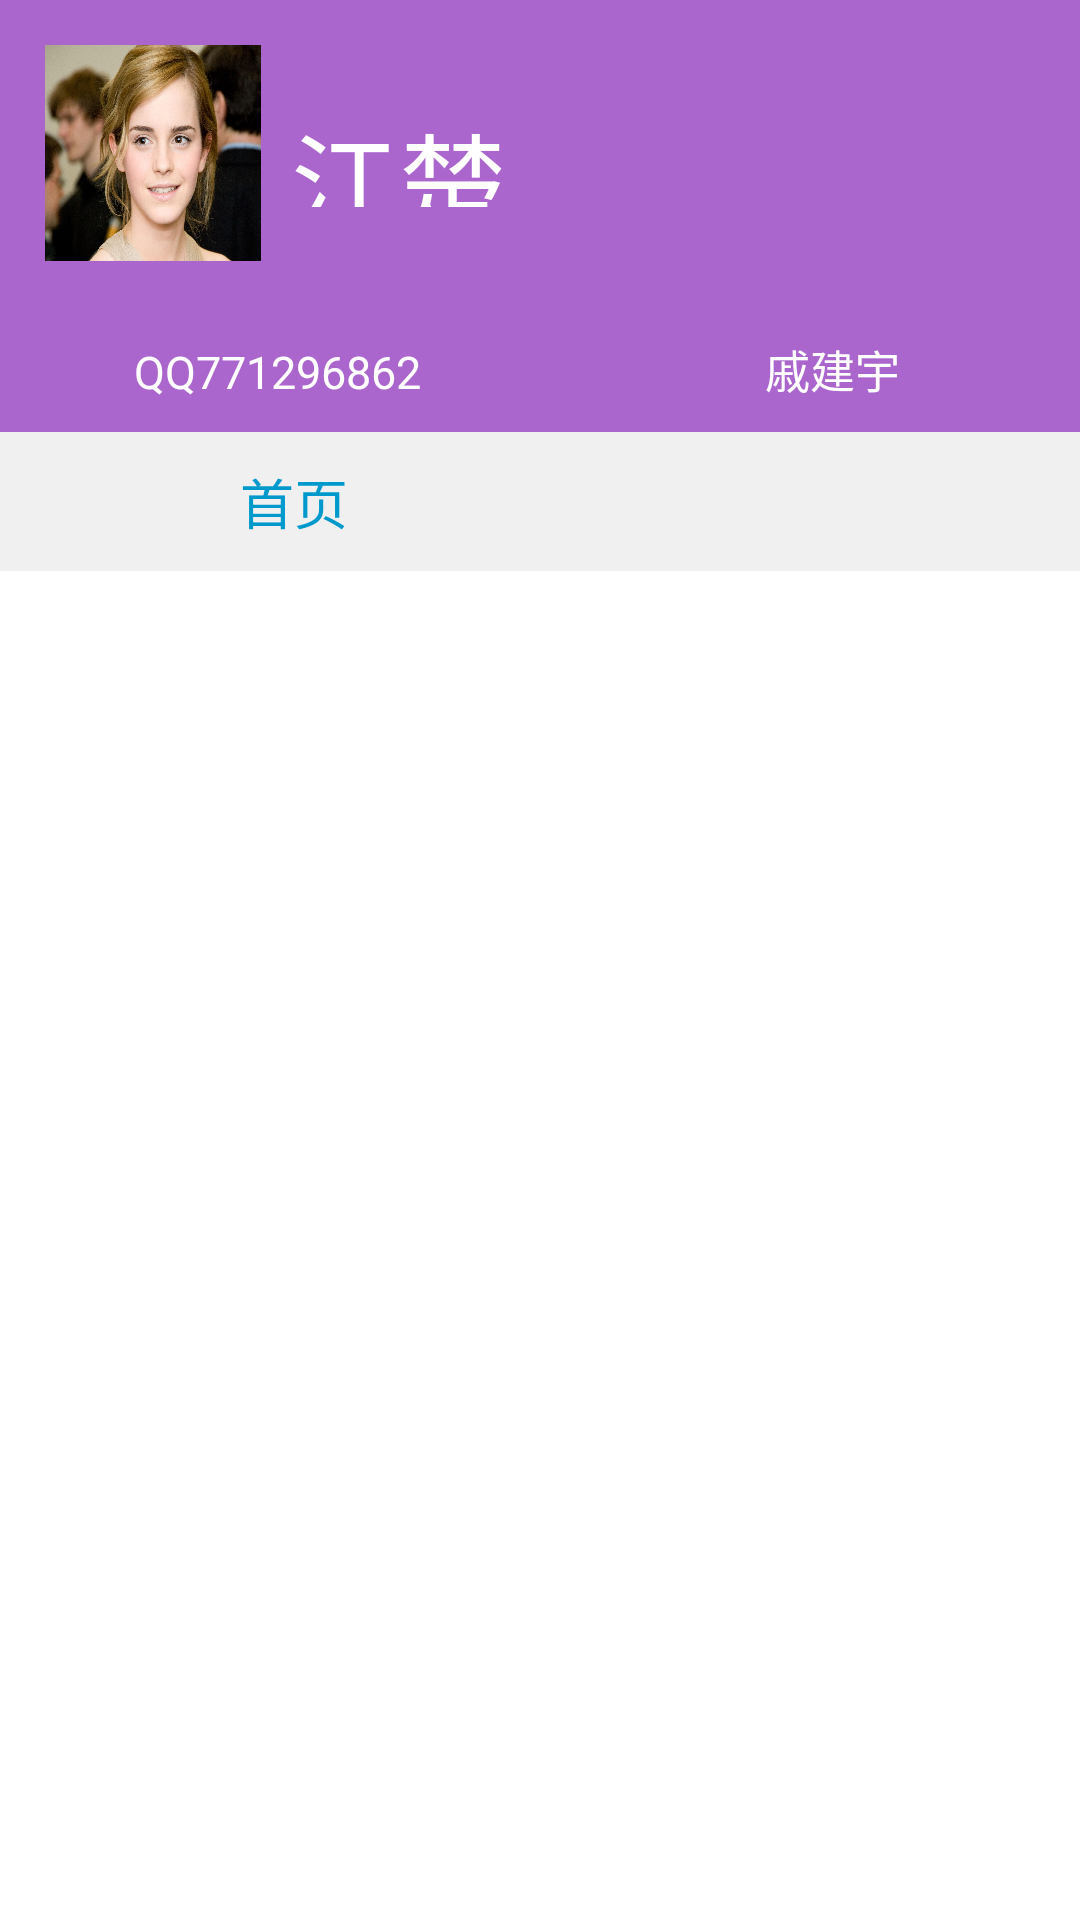

Produce the Android XML layout that renders to this screen, including the resource entries it uses.
<!-- AndroidManifest.xml: application theme AppTheme -->
<!-- res/layout/menu.xml -->
<?xml version="1.0" encoding="utf-8"?>

<LinearLayout xmlns:android="http://schemas.android.com/apk/res/android"
    android:layout_width="240dp"
    android:layout_height="match_parent"
    android:clickable="true"
    android:orientation="vertical">

    <LinearLayout
        android:id="@+id/ll_menu"
        android:layout_width="match_parent"
        android:layout_height="wrap_content"
        android:background="@color/light_menu_header"
        android:orientation="vertical"
        android:paddingBottom="10dp">

        <LinearLayout
            android:layout_width="wrap_content"
            android:layout_height="wrap_content"
            android:layout_marginLeft="15dp"
            android:layout_marginTop="15dp"
            android:orientation="horizontal">

            <ImageView
                android:layout_width="72dp"
                android:layout_height="72dp"
                android:background="@drawable/ic_account_circle_white_24dp" />

            <TextView
                android:id="@+id/tv_login"
                android:layout_width="wrap_content"
                android:layout_height="36dp"
                android:layout_marginLeft="10dp"
                android:layout_gravity="center_vertical"
                android:text="江楚"
                android:textColor="@android:color/white"
                android:textSize="36sp" />
        </LinearLayout>

        <LinearLayout
            android:layout_width="match_parent"
            android:layout_height="wrap_content"
            android:layout_marginTop="25dp"
            android:orientation="horizontal">

            <TextView
                android:id="@+id/tv_backup"
                android:layout_width="0dp"
                android:layout_height="wrap_content"
                android:layout_marginLeft="10dp"
                android:layout_weight="1"
                android:gravity="center"
                android:text="QQ771296862"
                android:textColor="@android:color/white"
                android:textSize="15sp" />

            <TextView
                android:id="@+id/tv_download"
                android:layout_width="0dp"
                android:layout_height="wrap_content"
                android:layout_marginLeft="20dp"
                android:layout_weight="1"
                android:gravity="center"
                android:text="戚建宇"
                android:textColor="@android:color/white"
                android:textSize="15sp" />
        </LinearLayout>
    </LinearLayout>

    <TextView
        android:id="@+id/tv_main"
        android:layout_width="match_parent"
        android:layout_height="wrap_content"
        android:background="@color/light_menu_index_background"
        android:paddingBottom="10dp"
        android:paddingLeft="80dp"
        android:paddingTop="10dp"
        android:text="首页"
        android:textColor="@android:color/holo_blue_dark"
        android:textSize="18sp" />

    <ListView
        android:id="@+id/lv_item"
        android:layout_width="match_parent"
        android:layout_height="match_parent"
        android:background="@android:color/white"
        android:divider="@android:color/transparent"
        android:scrollbars="none"></ListView>



</LinearLayout>
<!-- resources referenced by this layout -->
<resources>
  <color name="light_menu_header">@android:color/holo_purple</color>
  <color name="light_menu_index_background">#FFF0F0F0</color>
  <!-- drawable ic_account_circle_white_24dp: jpg bitmap (drawable, 309950 bytes) -->
  <style name="AppTheme" parent="AppBaseTheme">
          
      </style>
  <style name="AppBaseTheme" parent="Theme.AppCompat.Light.NoActionBar">
          
          
          
          
          <item name="colorPrimary">@android:color/holo_blue_dark</item>
          <item name="colorPrimaryDark">@android:color/holo_blue_dark</item>
          <item name="colorAccent">@android:color/holo_green_light</item>
          
          <item name="android:textColorPrimary">@android:color/white</item>
      </style>
</resources>
